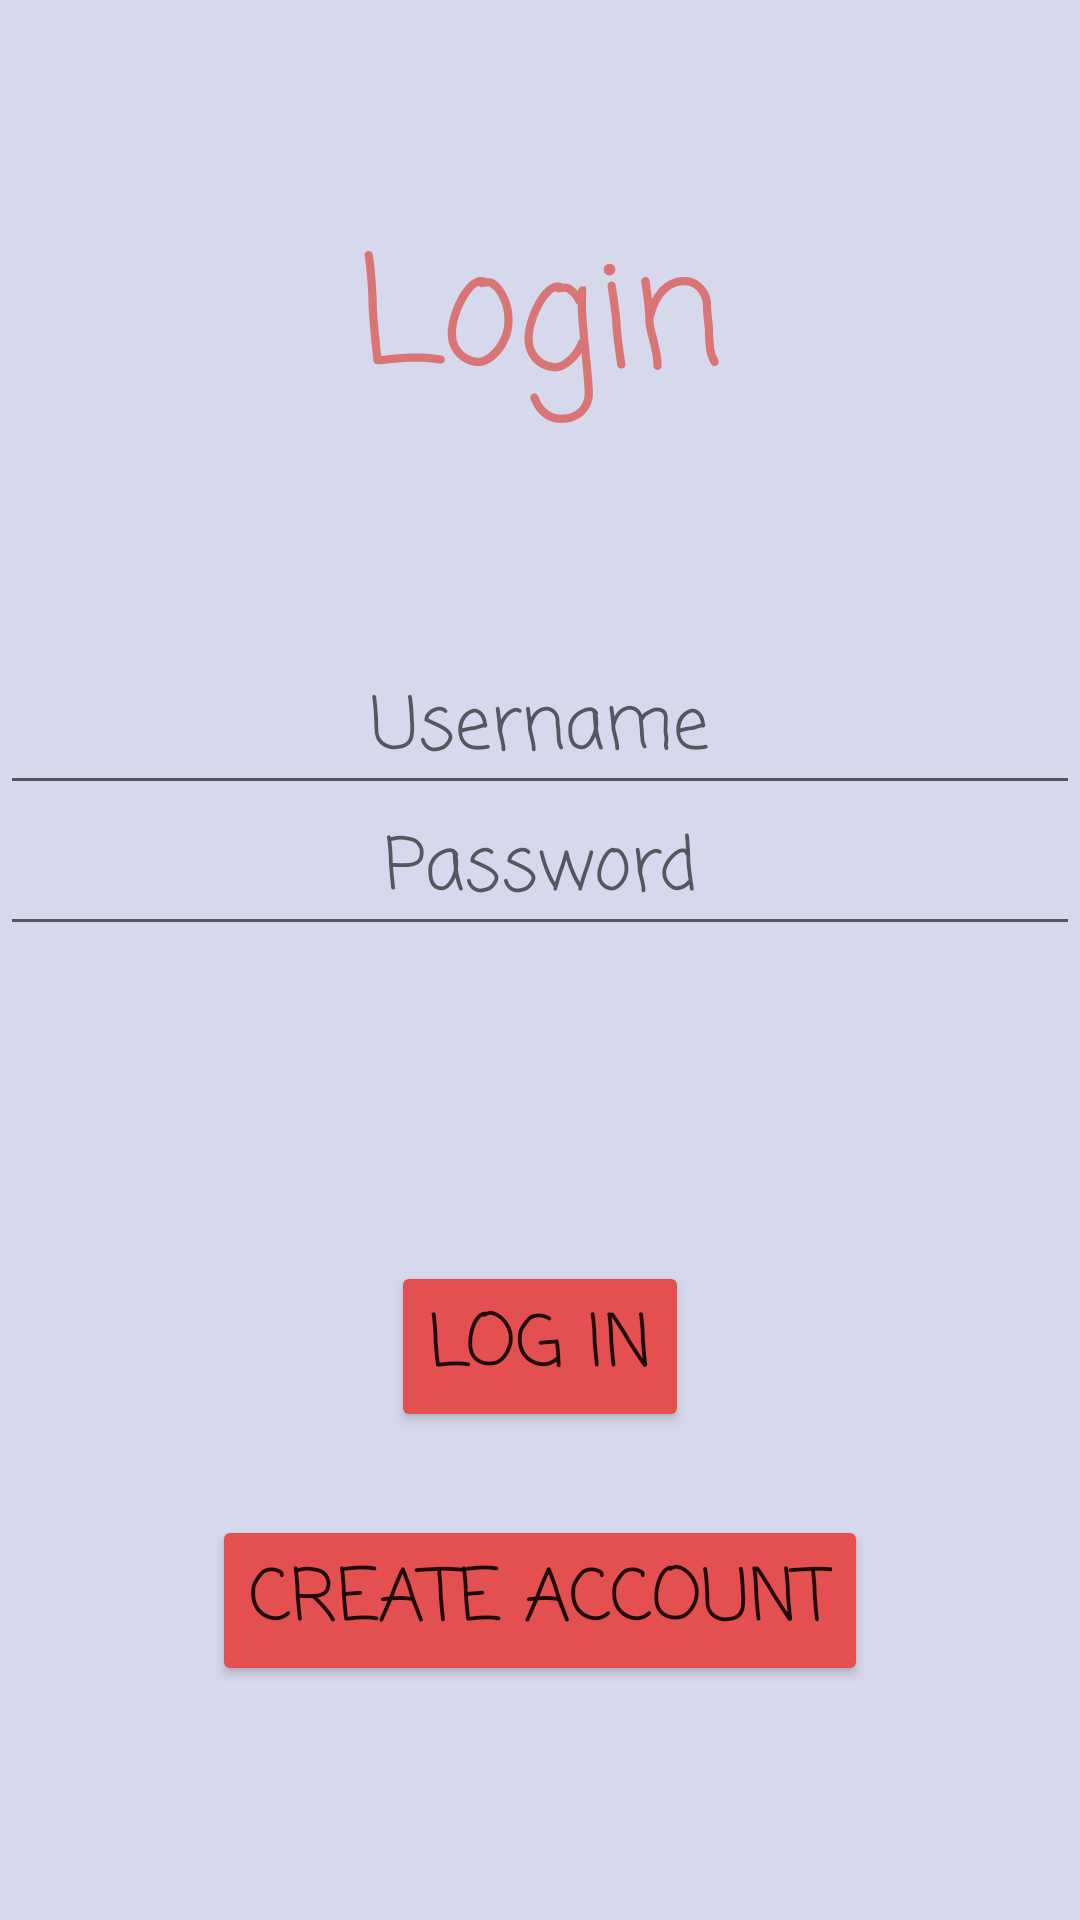

Android layout source for this screen:
<!-- AndroidManifest.xml: application theme AppTheme -->
<!-- res/layout/activity_login.xml -->
<?xml version="1.0" encoding="utf-8"?>
<androidx.constraintlayout.widget.ConstraintLayout xmlns:android="http://schemas.android.com/apk/res/android"
    xmlns:app="http://schemas.android.com/apk/res-auto"
    xmlns:tools="http://schemas.android.com/tools"
    android:layout_width="match_parent"
    android:layout_height="match_parent"
    android:background="#FFD5D9EB"
    tools:context=".Login">

    <TextView
        android:id="@+id/textView"
        android:layout_width="wrap_content"
        android:layout_height="wrap_content"
        android:fontFamily="casual"
        android:text="@string/login"
        android:textAlignment="center"
        android:textColor="#DA7575"
        android:textSize="50sp"
        app:layout_constraintBottom_toTopOf="@+id/username"
        app:layout_constraintEnd_toEndOf="parent"
        app:layout_constraintStart_toStartOf="parent"
        app:layout_constraintTop_toTopOf="parent" />

    <EditText
        android:id="@+id/username"
        android:layout_width="wrap_content"
        android:layout_height="wrap_content"
        android:ems="10"
        android:fontFamily="casual"
        android:hint="Username"
        android:inputType="textPersonName"
        android:textAlignment="center"
        android:textSize="24sp"
        app:layout_constraintBottom_toBottomOf="parent"
        app:layout_constraintEnd_toEndOf="parent"
        app:layout_constraintHorizontal_bias="0.487"
        app:layout_constraintStart_toStartOf="parent"
        app:layout_constraintTop_toTopOf="parent"
        app:layout_constraintVertical_bias="0.366" />

    <EditText
        android:id="@+id/password"
        android:layout_width="wrap_content"
        android:layout_height="wrap_content"
        android:layout_marginTop="30dp"
        android:layout_marginBottom="105dp"
        android:ems="10"
        android:fontFamily="casual"
        android:hint="Password"
        android:inputType="textPassword"
        android:textAlignment="center"
        android:textSize="24sp"
        app:layout_constraintBottom_toTopOf="@+id/submit"
        app:layout_constraintEnd_toEndOf="parent"
        app:layout_constraintStart_toStartOf="parent"
        app:layout_constraintTop_toBottomOf="@+id/username"
        tools:visibility="visible" />

    <Button
        android:id="@+id/submit"
        android:layout_width="wrap_content"
        android:layout_height="wrap_content"
        android:layout_marginBottom="200dp"
        android:backgroundTint="#E44F4F"
        android:fontFamily="casual"
        android:onClick="goToMainPage"
        android:text="@string/log_in"
        android:textAlignment="center"
        android:textSize="24sp"
        app:layout_constraintBottom_toBottomOf="parent"
        app:layout_constraintEnd_toEndOf="parent"
        app:layout_constraintStart_toStartOf="parent"
        app:layout_constraintTop_toBottomOf="@+id/password" />

    <Button
        android:id="@+id/button"
        android:layout_width="wrap_content"
        android:layout_height="wrap_content"
        android:layout_marginTop="100dp"
        android:layout_marginBottom="150dp"
        android:backgroundTint="#E44F4F"
        android:fontFamily="casual"
        android:onClick="goToRegister"
        android:text="@string/create_account"
        android:textAlignment="center"
        android:textSize="24sp"
        app:layout_constraintBottom_toBottomOf="parent"
        app:layout_constraintEnd_toEndOf="parent"
        app:layout_constraintStart_toStartOf="parent"
        app:layout_constraintTop_toBottomOf="@+id/submit" />


</androidx.constraintlayout.widget.ConstraintLayout>
<!-- resources referenced by this layout -->
<resources>
  <string name="create_account">Create Account</string>
  <string name="log_in">Log in</string>
  <string name="login">Login</string>
  <style name="AppTheme" parent="Theme.AppCompat.Light.DarkActionBar">
          
  
      </style>
</resources>
